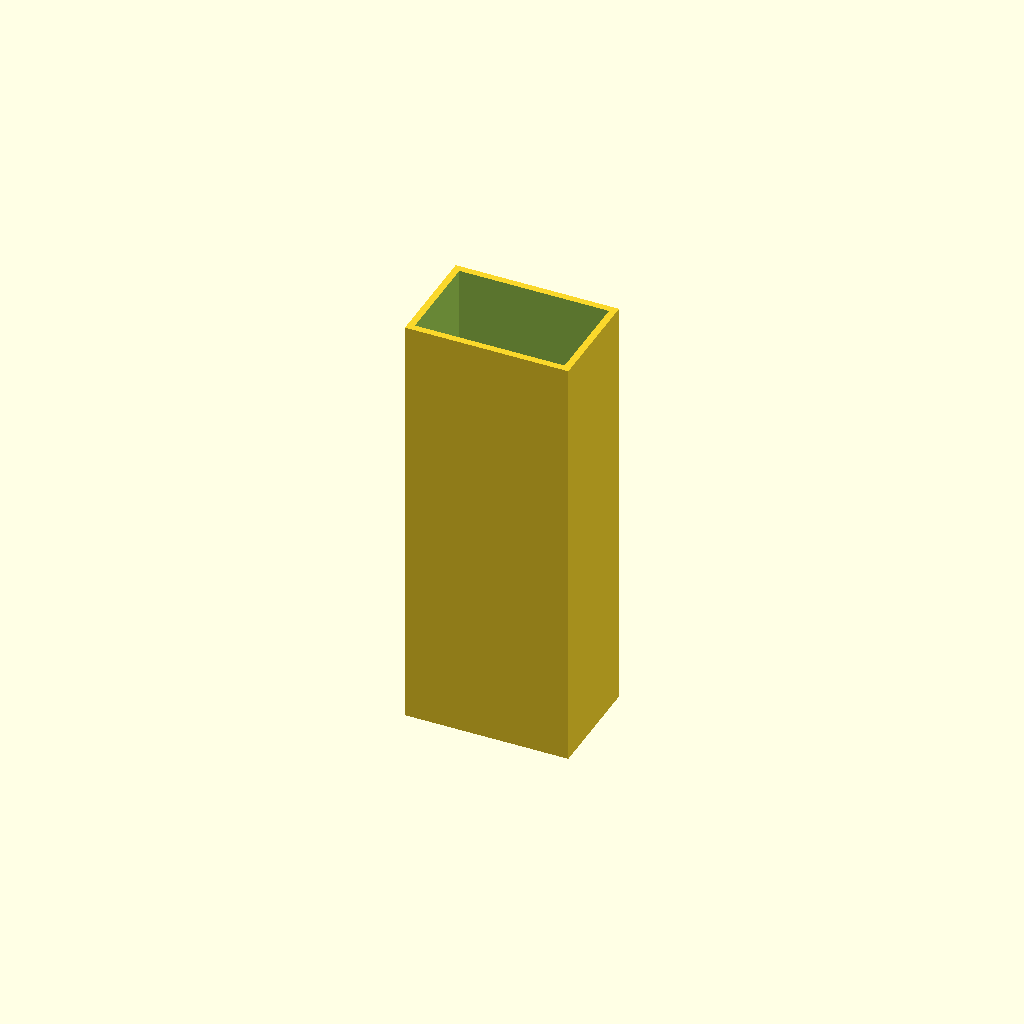
Cell 1: rendered with the file's own defaults.
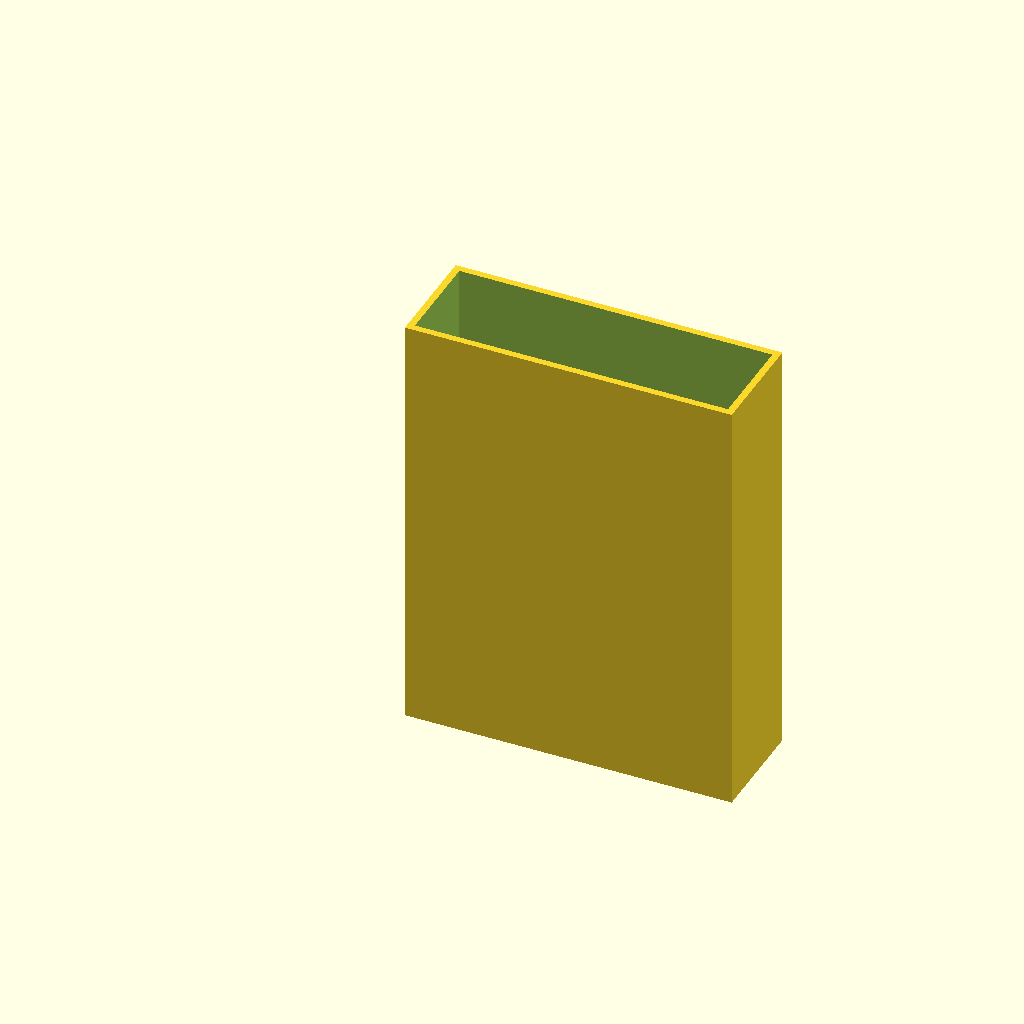
Cell 2: the same model with W = 76.2.
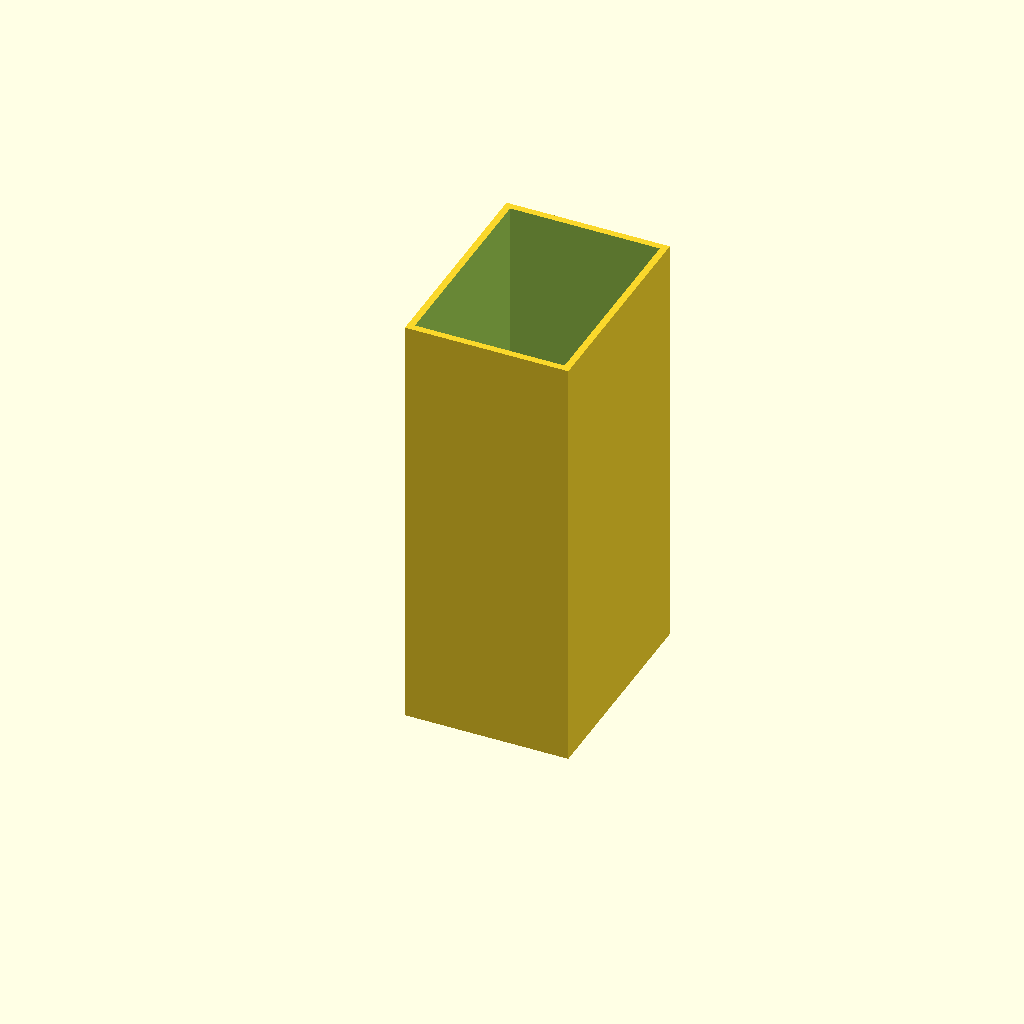
Cell 3: H = 50.8 (everything else at default).
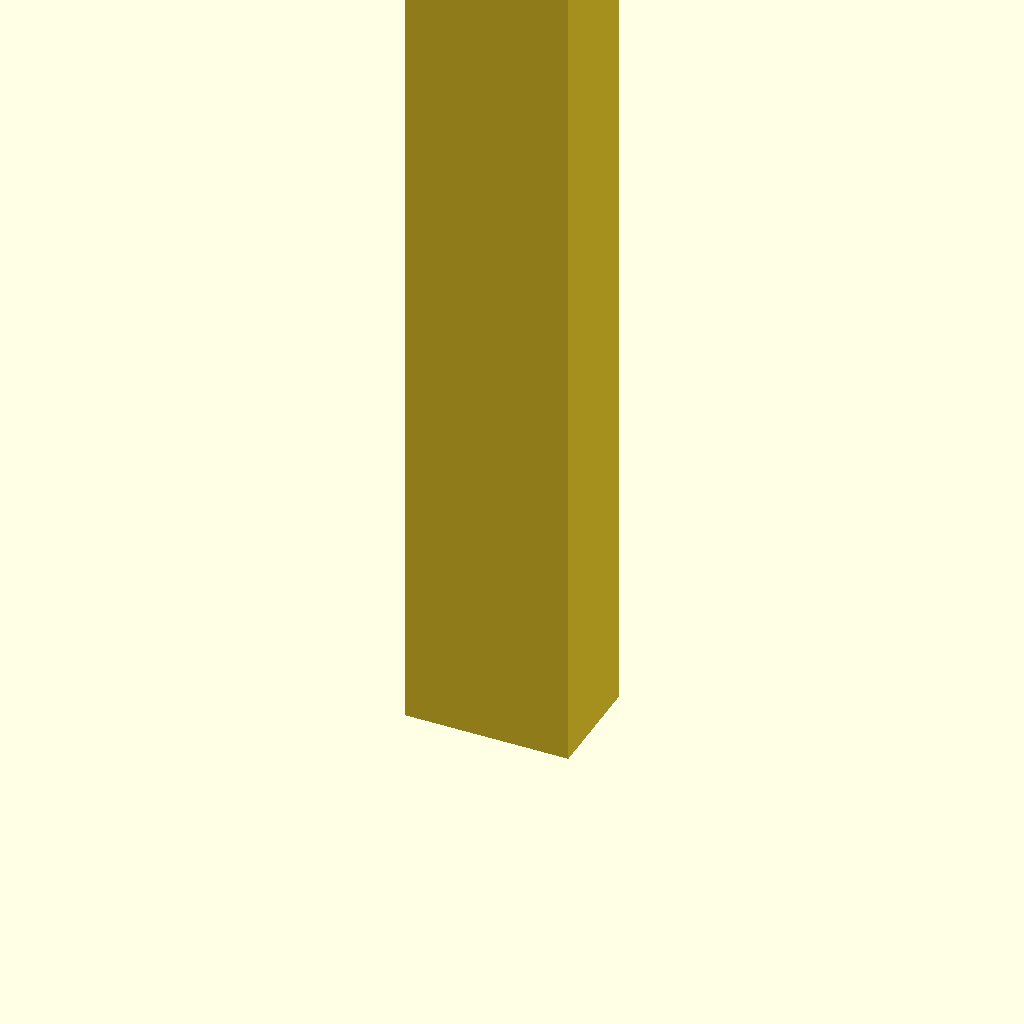
Cell 4: the same model with L = 200.
All cells are drawn from one camera (rotation 55°, 0°, 25°, orthographic, colour scheme Cornfield), so only the parameter changes between them.
The OpenSCAD source (additional_study/matched_effort/results/direct_vlm/scad/box_section__AL38p1x25p4x1p6.scad):
// Aluminium rectangular box section: 38.1mm x 25.4mm x 1.6mm wall
// Length adjustable via L (mm)

W = 38.1;   // outer width (mm)
H = 25.4;   // outer height (mm)
t = 1.6;    // wall thickness (mm)
L = 100;    // length (mm)

$fn = 64;

module box_section_rectangular(W, H, t, L) {
    eps = 0.05; // small overlap to avoid coplanar faces

    innerW = W - 2*t;
    innerH = H - 2*t;

    assert(innerW > 0 && innerH > 0, "Wall thickness too large for given outer dimensions.");

    // Build as a single connected solid: outer tube minus inner void
    difference() {
        // Outer solid (not centered so top/bottom views clearly show the opening)
        cube([W, H, L], center=false);

        // Inner void: offset by wall thickness, extend slightly to guarantee through-cut
        translate([t, t, -eps])
            cube([innerW, innerH, L + 2*eps], center=false);
    }
}

box_section_rectangular(W, H, t, L);
Parameter table extracted from the source (name, type, default, range or options):
W: number, default 38.1
H: number, default 25.4
t: number, default 1.6
L: number, default 100
